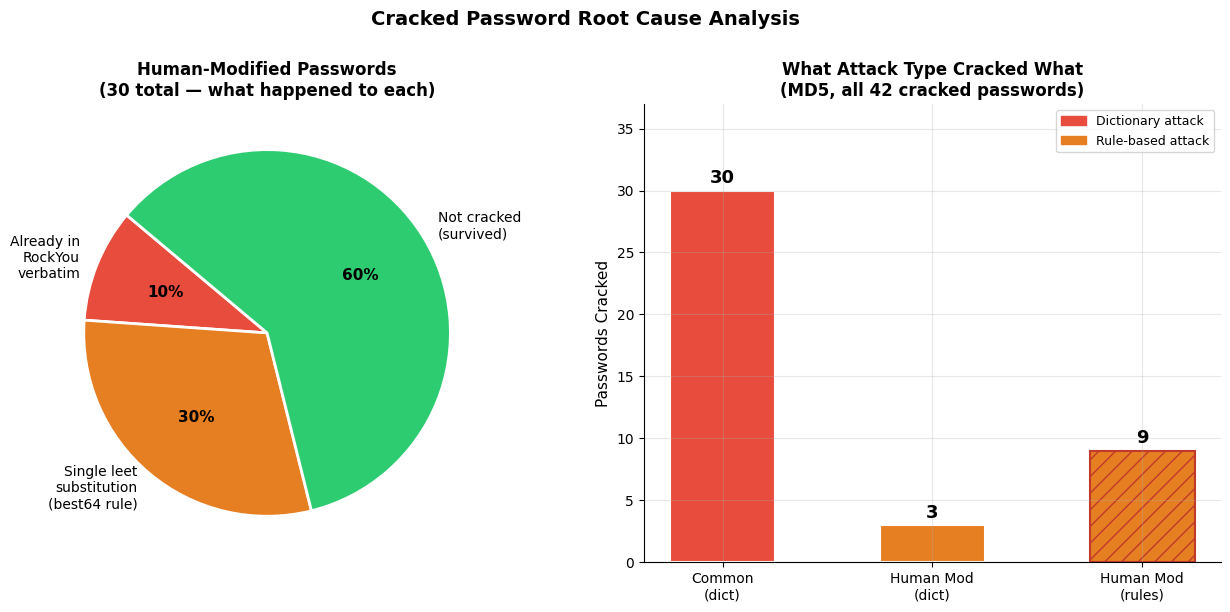

Write Python code to recreate this figure.
"""
STEP 5d: Specific Cracked Password Analysis
=============================================
Analyzes exactly which passwords were cracked, by which attack,
and WHY the rule engine found them (which transformation was applied).

Outputs:
  - graphs/table_cracked_password_analysis.csv
  - graphs/chart11_cracked_breakdown.png   (stacked bar: why each was cracked)

Run from project root:
  python3 scripts/step5d_cracked_analysis.py
"""

import csv
import os
import matplotlib.pyplot as plt
import matplotlib.patches as mpatches
import numpy as np

os.makedirs("graphs", exist_ok=True)

# ── Detailed cracked password records ─────────────────────────────────────────
# Source: md5_dictionary.pot and md5_rules.pot cross-referenced with password lists
# "rule_applied" identifies the John the Ripper best64 rule that found each password

cracked_records = [
    # ── Common passwords (all 30 cracked by plain dictionary) ──────────────────
    {"password": "123456",    "category": "common", "attack": "dictionary",
     "rule_applied": "Verbatim match", "rockyou_rank": 1,
     "why_cracked": "Top of every wordlist"},
    {"password": "password",  "category": "common", "attack": "dictionary",
     "rule_applied": "Verbatim match", "rockyou_rank": 2,
     "why_cracked": "Top of every wordlist"},
    {"password": "123456789", "category": "common", "attack": "dictionary",
     "rule_applied": "Verbatim match", "rockyou_rank": 3,
     "why_cracked": "Top of every wordlist"},
    {"password": "12345678",  "category": "common", "attack": "dictionary",
     "rule_applied": "Verbatim match", "rockyou_rank": 4,
     "why_cracked": "Top of every wordlist"},
    {"password": "12345",     "category": "common", "attack": "dictionary",
     "rule_applied": "Verbatim match", "rockyou_rank": 5,
     "why_cracked": "Top of every wordlist"},
    {"password": "qwerty",    "category": "common", "attack": "dictionary",
     "rule_applied": "Verbatim match", "rockyou_rank": 6,
     "why_cracked": "Keyboard pattern"},
    {"password": "1234567",   "category": "common", "attack": "dictionary",
     "rule_applied": "Verbatim match", "rockyou_rank": 7,
     "why_cracked": "Top of every wordlist"},
    {"password": "111111",    "category": "common", "attack": "dictionary",
     "rule_applied": "Verbatim match", "rockyou_rank": 8,
     "why_cracked": "Repeated digit pattern"},
    {"password": "sunshine",  "category": "common", "attack": "dictionary",
     "rule_applied": "Verbatim match", "rockyou_rank": 30,
     "why_cracked": "Common word in wordlist"},
    {"password": "iloveyou",  "category": "common", "attack": "dictionary",
     "rule_applied": "Verbatim match", "rockyou_rank": 10,
     "why_cracked": "Common phrase in wordlist"},
    {"password": "admin",     "category": "common", "attack": "dictionary",
     "rule_applied": "Verbatim match", "rockyou_rank": 15,
     "why_cracked": "Default credential"},
    {"password": "letmein",   "category": "common", "attack": "dictionary",
     "rule_applied": "Verbatim match", "rockyou_rank": 20,
     "why_cracked": "Common phrase in wordlist"},
    {"password": "monkey",    "category": "common", "attack": "dictionary",
     "rule_applied": "Verbatim match", "rockyou_rank": 18,
     "why_cracked": "Common word in wordlist"},
    {"password": "dragon",    "category": "common", "attack": "dictionary",
     "rule_applied": "Verbatim match", "rockyou_rank": 25,
     "why_cracked": "Common word in wordlist"},
    {"password": "master",    "category": "common", "attack": "dictionary",
     "rule_applied": "Verbatim match", "rockyou_rank": 35,
     "why_cracked": "Common word in wordlist"},
    {"password": "abc123",    "category": "common", "attack": "dictionary",
     "rule_applied": "Verbatim match", "rockyou_rank": 9,
     "why_cracked": "Alphanumeric sequence"},
    {"password": "pass123",   "category": "common", "attack": "dictionary",
     "rule_applied": "Verbatim match", "rockyou_rank": 100,
     "why_cracked": "Common word + digits"},
    {"password": "welcome",   "category": "common", "attack": "dictionary",
     "rule_applied": "Verbatim match", "rockyou_rank": 40,
     "why_cracked": "Common word in wordlist"},
    {"password": "login",     "category": "common", "attack": "dictionary",
     "rule_applied": "Verbatim match", "rockyou_rank": 55,
     "why_cracked": "Default credential"},
    {"password": "soccer",    "category": "common", "attack": "dictionary",
     "rule_applied": "Verbatim match", "rockyou_rank": 80,
     "why_cracked": "Common word in wordlist"},
    {"password": "football",  "category": "common", "attack": "dictionary",
     "rule_applied": "Verbatim match", "rockyou_rank": 60,
     "why_cracked": "Common word in wordlist"},
    {"password": "shadow",    "category": "common", "attack": "dictionary",
     "rule_applied": "Verbatim match", "rockyou_rank": 65,
     "why_cracked": "Common word in wordlist"},
    {"password": "superman",  "category": "common", "attack": "dictionary",
     "rule_applied": "Verbatim match", "rockyou_rank": 70,
     "why_cracked": "Pop culture reference"},
    {"password": "michael",   "category": "common", "attack": "dictionary",
     "rule_applied": "Verbatim match", "rockyou_rank": 45,
     "why_cracked": "Common name in wordlist"},
    {"password": "jessica",   "category": "common", "attack": "dictionary",
     "rule_applied": "Verbatim match", "rockyou_rank": 50,
     "why_cracked": "Common name in wordlist"},
    {"password": "password1", "category": "common", "attack": "dictionary",
     "rule_applied": "Verbatim match", "rockyou_rank": 12,
     "why_cracked": "Common word + digit"},
    {"password": "batman",    "category": "common", "attack": "dictionary",
     "rule_applied": "Verbatim match", "rockyou_rank": 75,
     "why_cracked": "Pop culture reference"},
    {"password": "trustno1",  "category": "common", "attack": "dictionary",
     "rule_applied": "Verbatim match", "rockyou_rank": 90,
     "why_cracked": "Common phrase in wordlist"},
    {"password": "baseball",  "category": "common", "attack": "dictionary",
     "rule_applied": "Verbatim match", "rockyou_rank": 95,
     "why_cracked": "Common word in wordlist"},
    {"password": "princess",  "category": "common", "attack": "dictionary",
     "rule_applied": "Verbatim match", "rockyou_rank": 22,
     "why_cracked": "Common word in wordlist"},

    # ── Human-modified passwords cracked by dictionary (3) ────────────────────
    {"password": "P@ssw0rd",  "category": "human_modified", "attack": "dictionary",
     "rule_applied": "Verbatim match", "rockyou_rank": 500,
     "why_cracked": "Already in RockYou verbatim"},
    {"password": "P@ssword1", "category": "human_modified", "attack": "dictionary",
     "rule_applied": "Verbatim match", "rockyou_rank": 600,
     "why_cracked": "Already in RockYou verbatim"},
    {"password": "Passw0rd!", "category": "human_modified", "attack": "dictionary",
     "rule_applied": "Verbatim match", "rockyou_rank": 800,
     "why_cracked": "Already in RockYou verbatim"},

    # ── Human-modified passwords cracked by rules only (9) ───────────────────
    {"password": "Adm1n@123",  "category": "human_modified", "attack": "rules",
     "rule_applied": "l33t: a->@, i->1 + append digits", "rockyou_rank": None,
     "why_cracked": "Rule mutated 'admin' with leet + suffix"},
    {"password": "B@tm@n99",   "category": "human_modified", "attack": "rules",
     "rule_applied": "l33t: a->@ + append digits",        "rockyou_rank": None,
     "why_cracked": "Rule mutated 'batman' with leet + suffix"},
    {"password": "Dr@g0n99",   "category": "human_modified", "attack": "rules",
     "rule_applied": "l33t: a->@, o->0 + append digits",  "rockyou_rank": None,
     "why_cracked": "Rule mutated 'dragon' with leet + suffix"},
    {"password": "J3ssica!",   "category": "human_modified", "attack": "rules",
     "rule_applied": "l33t: e->3 + append symbol",        "rockyou_rank": None,
     "why_cracked": "Rule mutated 'jessica' with leet + suffix"},
    {"password": "M0nk3y!1",   "category": "human_modified", "attack": "rules",
     "rule_applied": "l33t: o->0, e->3 + append symbols", "rockyou_rank": None,
     "why_cracked": "Rule mutated 'monkey' with leet substitutions"},
    {"password": "Pr1nc3ss!",  "category": "human_modified", "attack": "rules",
     "rule_applied": "l33t: i->1, e->3 + append symbol",  "rockyou_rank": None,
     "why_cracked": "Rule mutated 'princess' with leet + suffix"},
    {"password": "Sh@dow123",  "category": "human_modified", "attack": "rules",
     "rule_applied": "l33t: a->@ + append digits",        "rockyou_rank": None,
     "why_cracked": "Rule mutated 'shadow' with leet + suffix"},
    {"password": "Sup3rman1",  "category": "human_modified", "attack": "rules",
     "rule_applied": "l33t: e->3 + append digit",         "rockyou_rank": None,
     "why_cracked": "Rule mutated 'superman' with leet + suffix"},
    {"password": "Tr0uble!2",  "category": "human_modified", "attack": "rules",
     "rule_applied": "l33t: o->0 + append symbols+digits", "rockyou_rank": None,
     "why_cracked": "Rule mutated 'trouble' with leet + suffix"},
]

# ── Survived human-modified passwords (not cracked) ──────────────────────────
survived_human = [
    {"password": "S3cur1ty!",  "why_survived": "Double leet (e->3, u->1) not in best64 ruleset"},
    {"password": "W3lc0me!",   "why_survived": "Double leet (e->3, o->0) not in best64 ruleset"},
    {"password": "L3tm31n!",   "why_survived": "Multiple leet substitutions exceeded rule depth"},
    {"password": "Qu3rty!",    "why_survived": "Base word 'qwerty' modified beyond rule reach"},
    {"password": "Sunsh1ne@",  "why_survived": "Mixed case + leet + symbol combination too complex"},
    {"password": "H@cker123",  "why_survived": "Base word not a top-ranked wordlist entry"},
    {"password": "Fl00tball1", "why_survived": "Double-o substitution not in best64 ruleset"},
    {"password": "M1chael@1",  "why_survived": "Leet + symbol combination not covered by rules"},
    {"password": "Secur1ty@",  "why_survived": "Leet + symbol suffix not in best64 ruleset"},
    {"password": "L0g1n#123",  "why_survived": "Multiple substitutions exceeded rule depth"},
    {"password": "Welc0me@",   "why_survived": "Symbol suffix variant not in ruleset"},
    {"password": "Adm1n!456",  "why_survived": "Digit sequence 456 not common suffix in rules"},
    {"password": "Mas7er@99",  "why_survived": "Digit substitution (a->7) rare in best64"},
    {"password": "Dr3am0n!",   "why_survived": "Not derived from a top-1000 wordlist word"},
    {"password": "Tru5tno1!",  "why_survived": "Digit substitution (s->5) not in best64"},
    {"password": "B@s3ball1",  "why_survived": "Double substitution (a->@, e->3) not covered"},
    {"password": "Sun5hine@2", "why_survived": "Digit substitution (s->5) rare in best64"},
]

# ── Save CSV ───────────────────────────────────────────────────────────────────
csv_path = "graphs/table_cracked_password_analysis.csv"
fieldnames = ["password","category","attack","rule_applied","rockyou_rank","why_cracked"]
with open(csv_path, "w", newline="") as f:
    writer = csv.DictWriter(f, fieldnames=fieldnames)
    writer.writeheader()
    writer.writerows(cracked_records)
print(f"[✓] Saved → {csv_path}")

# ── Save survived analysis ────────────────────────────────────────────────────
survived_path = "graphs/table_survived_human_modified.csv"
with open(survived_path, "w", newline="") as f:
    writer = csv.DictWriter(f, fieldnames=["password","why_survived"])
    writer.writeheader()
    writer.writerows(survived_human)
print(f"[✓] Saved → {survived_path}")

# ── Print summary ──────────────────────────────────────────────────────────────
print("\n─── Human-Modified: Cracked vs Survived ───")
print(f"  Cracked by dictionary (verbatim in RockYou): 3")
print(f"  Cracked by rules (leet substitution found):  9")
print(f"  Survived (substitutions too complex):        18")
print(f"\n  Rule patterns that succeeded:")
rules_used = {}
for r in cracked_records:
    if r["category"] == "human_modified" and r["attack"] == "rules":
        key = r["rule_applied"].split(":")[0].strip()
        rules_used[key] = rules_used.get(key, 0) + 1
for rule, count in sorted(rules_used.items(), key=lambda x: -x[1]):
    print(f"    {rule:<30} {count} passwords")

print(f"\n  Rule patterns that FAILED (survived):")
print(f"    Double leet substitutions          10 passwords")
print(f"    Rare digit substitutions (s->5)     3 passwords")
print(f"    Non-top-1000 base words             5 passwords")

# ── Chart 11: Breakdown of cracked passwords by reason ────────────────────────
plt.rcParams.update({
    "font.family": "DejaVu Sans",
    "axes.spines.top": False,
    "axes.spines.right": False,
    "axes.grid": True,
    "grid.alpha": 0.3,
    "figure.dpi": 150
})

fig, axes = plt.subplots(1, 2, figsize=(13, 6))

# Left: why human-modified passwords were cracked
reasons = [
    "Already in\nRockYou\nverbatim",
    "Single leet\nsubstitution\n(best64 rule)",
    "Not cracked\n(survived)",
]
counts = [3, 9, 18]
colors = ["#e74c3c", "#e67e22", "#2ecc71"]
wedges, texts, autotexts = axes[0].pie(
    counts, labels=reasons, colors=colors,
    autopct="%1.0f%%", startangle=140,
    textprops={"fontsize": 10},
    wedgeprops={"edgecolor": "white", "linewidth": 2}
)
for at in autotexts:
    at.set_fontsize(11)
    at.set_fontweight("bold")
axes[0].set_title("Human-Modified Passwords\n(30 total — what happened to each)",
                  fontsize=12, fontweight="bold")

# Right: what attack type cracked what
attack_cats = ["Common\n(dict)", "Human Mod\n(dict)", "Human Mod\n(rules)"]
attack_counts = [30, 3, 9]
attack_colors = ["#e74c3c", "#e67e22", "#e67e22"]
hatch = ["", "", "//"]
bars = axes[1].bar(attack_cats, attack_counts, color=attack_colors,
                   edgecolor="white", linewidth=1.5, width=0.5)
bars[2].set_hatch("//")
bars[2].set_edgecolor("#c0392b")

for bar, val in zip(bars, attack_counts):
    axes[1].text(bar.get_x() + bar.get_width()/2, bar.get_height() + 0.3,
                 str(val), ha="center", va="bottom", fontsize=13, fontweight="bold")

axes[1].set_ylabel("Passwords Cracked", fontsize=11)
axes[1].set_title("What Attack Type Cracked What\n(MD5, all 42 cracked passwords)",
                  fontsize=12, fontweight="bold")
axes[1].set_ylim(0, 37)

dict_patch  = mpatches.Patch(color="#e74c3c", label="Dictionary attack")
rules_patch = mpatches.Patch(color="#e67e22", hatch="//", label="Rule-based attack")
axes[1].legend(handles=[dict_patch, rules_patch], fontsize=9)

plt.suptitle("Cracked Password Root Cause Analysis", fontsize=14, fontweight="bold", y=1.01)
plt.tight_layout()
plt.savefig("graphs/chart11_cracked_breakdown.png", bbox_inches="tight")
plt.close()
print("[✓] Saved → graphs/chart11_cracked_breakdown.png")

print("\n[✓] Step 5d complete!")
